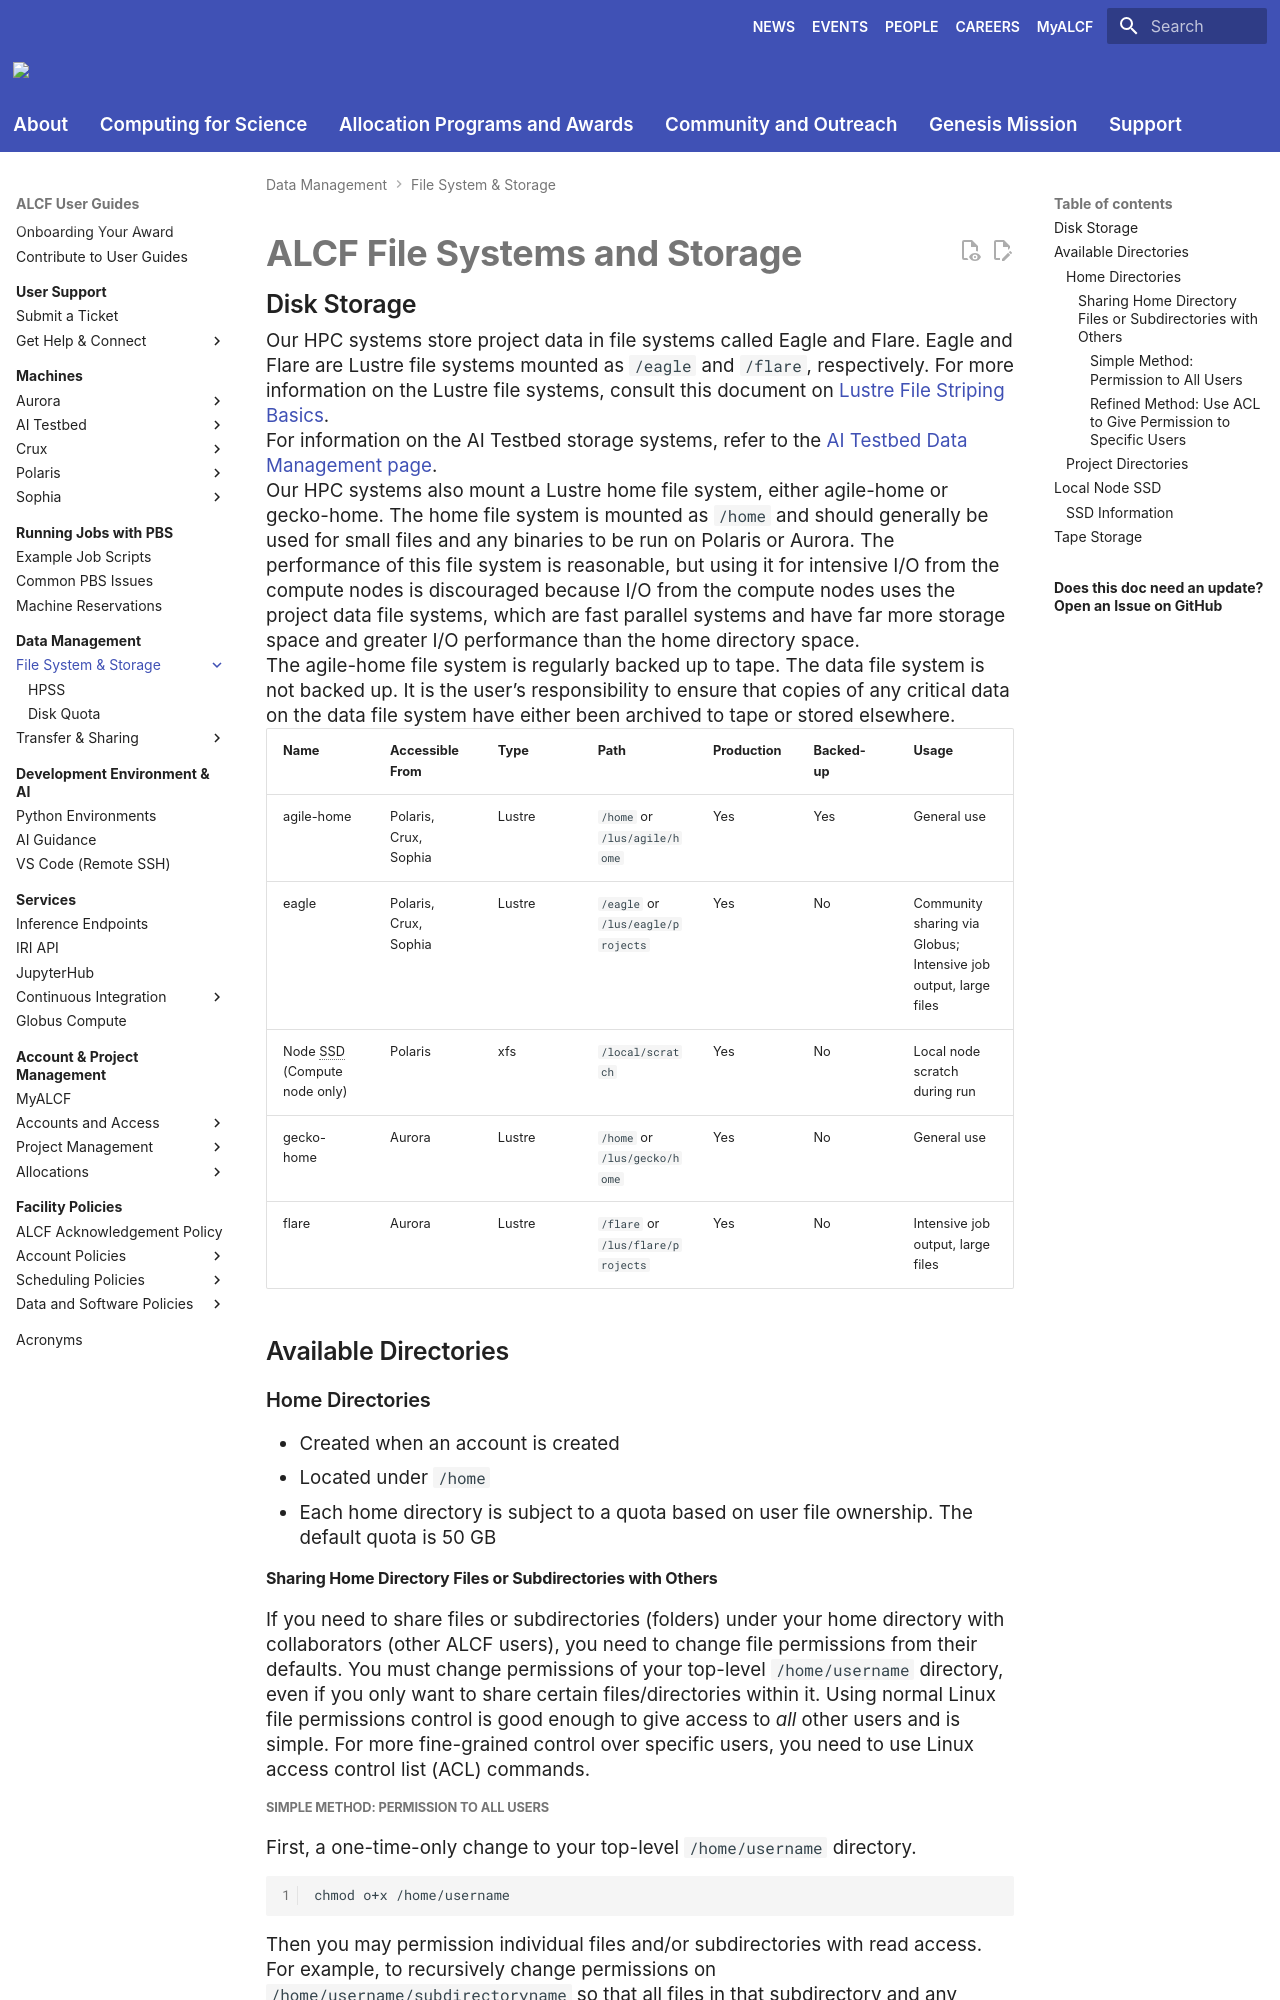

repository: argonne-lcf/user-guides · page: data-management/filesystem-and-storage/index.html · generator: mkdocs

# ALCF File Systems and Storage

<!-- ### Home
A Lustre file system residing on a DDN AI-400X NVMe Flash platform. It has 24 NVMe drives with 7 TB each, providing 123 TB of usable space. It provides 8 Object Storage Targets and 4 Metadata Targets.

### Eagle
A Lustre file system residing on an HPE ClusterStor E1000 platform equipped with 100 Petabytes of usable capacity across 8,480 disk drives. This ClusterStor platform provides 160 Object Storage Targets and 40 Metadata Targets with an aggregate data transfer rate of 650 GB/s. The primary use of Eagle is data sharing with the research community. Eagle has community sharing capabilities which allow PIs to [share their project data with external collaborators](../acdc/eagle-data-sharing.md) using Globus. Eagle can also be used for compute campaign storage.

Also see [ALCF Data Policies](../../policies/data-and-software-policies/data-policy.md) and [Data Transfer](../data-transfer/using-globus.md). -->

## Disk Storage

Our HPC systems store project data in file systems called Eagle and Flare. Eagle and Flare are Lustre file systems mounted as `/eagle` and `/flare`, respectively. For more information on the Lustre file systems, consult this document on [Lustre File Striping Basics](https://www.alcf.anl.gov/support-center/training-assets/file-systems-and-io-performance).

For information on the AI Testbed storage systems, refer to the [AI Testbed Data Management page](../../ai-testbed/data-management/data-management-overview.md).

Our HPC systems also mount a Lustre home file system, either agile-home or gecko-home. The home file system is mounted as `/home` and should generally be used for small files and any binaries to be run on Polaris or Aurora. The performance of this file system is reasonable, but using it for intensive I/O from the compute nodes is discouraged because I/O from the compute nodes uses the project data file systems, which are fast parallel systems and have far more storage space and greater I/O performance than the home directory space.

The agile-home file system is regularly backed up to tape. The data file system is not backed up. It is the user’s responsibility to ensure that copies of any critical data on the data file system have either been archived to tape or stored elsewhere.

| Name                                 | Accessible From | Type   | Path                              | Production | Backed-up | Usage                                                                  |
|--------------------------------------|-----------------|--------|-----------------------------------|------------|-----------|------------------------------------------------------------------------|
| agile-home                           | Polaris, Crux, Sophia         | Lustre | `/home` or `/lus/agile/home`      | Yes        | Yes       | General use                                                     |
| eagle                                | Polaris, Crux, Sophia         | Lustre | `/eagle` or `/lus/eagle/projects` | Yes        | No        | Community sharing via Globus; <br /> Intensive job output, large files |
| Node SSD <br /> (Compute node only)  | Polaris         | xfs    | `/local/scratch`                  | Yes        | No        | Local node scratch during run                                          |
| gecko-home                           | Aurora          | Lustre | `/home` or `/lus/gecko/home`      | Yes        | No        | General use                                                            |
| flare                                | Aurora          | Lustre | `/flare` or `/lus/flare/projects` | Yes        | No        | Intensive job output, large files |

## Available Directories
